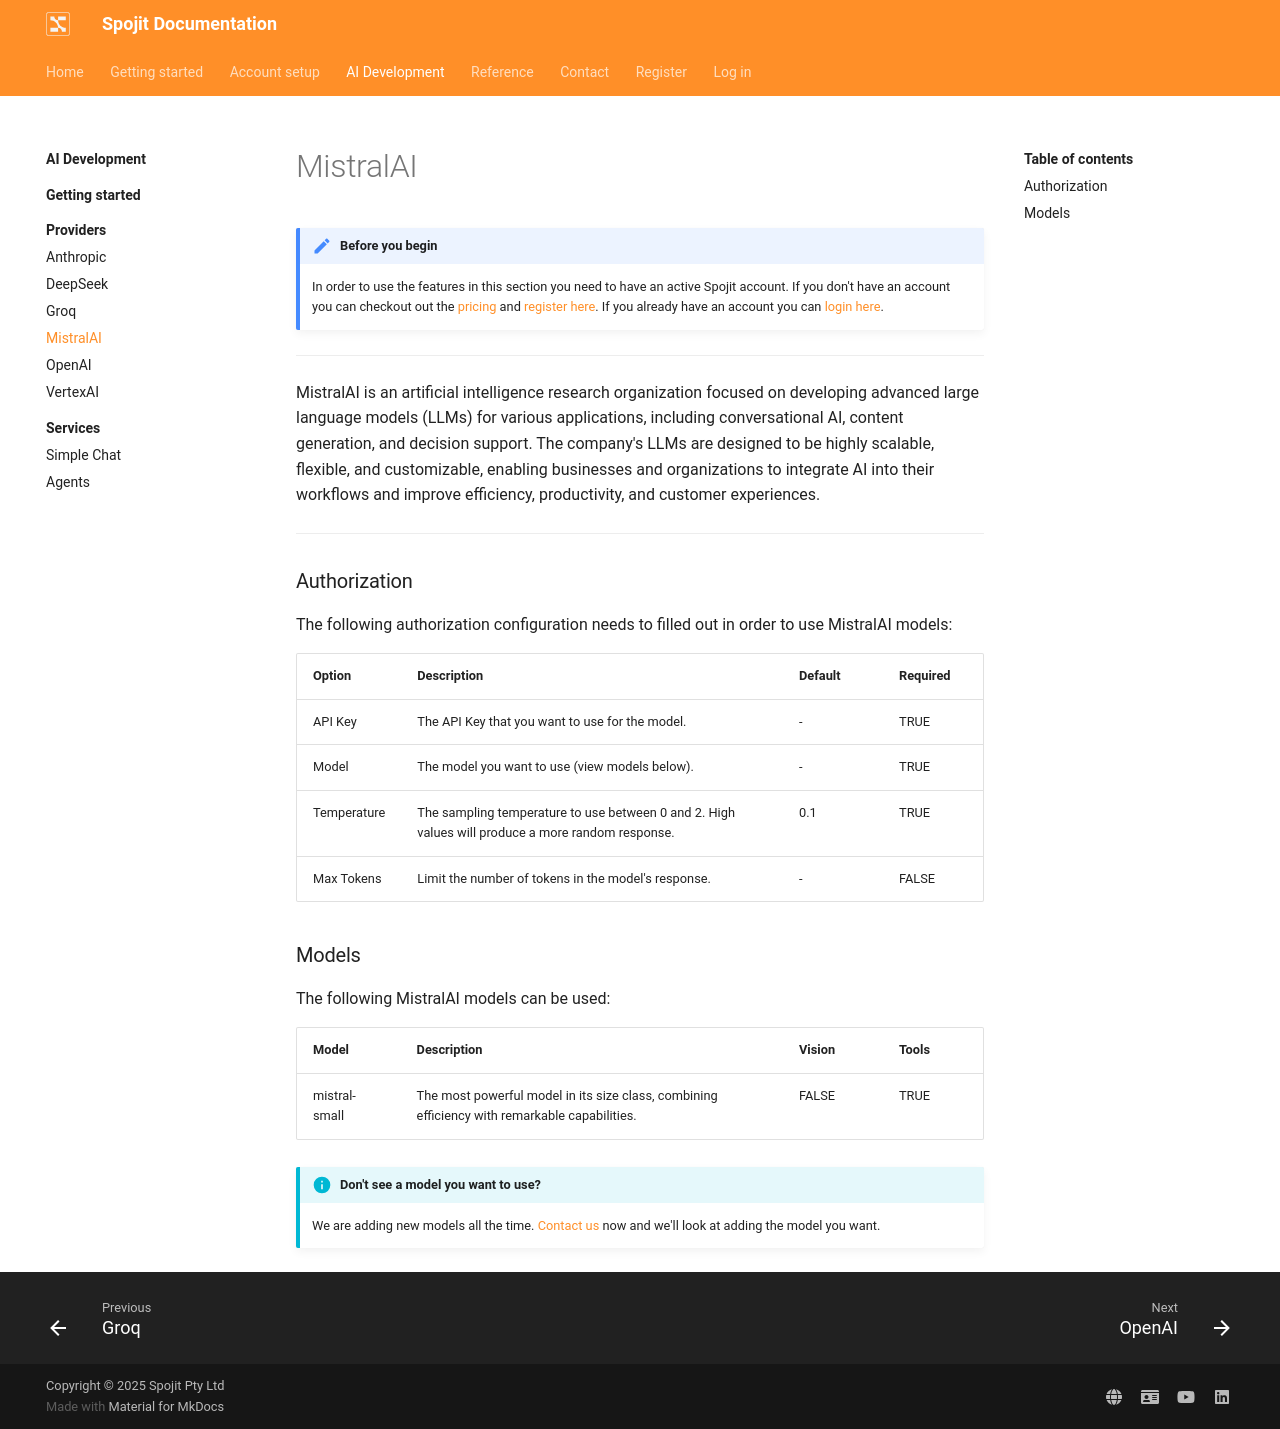

repository: spojit-flow/spojit-docs · page: ai-development/providers/mistralai/index.html · generator: mkdocs

---
description: MistralAI's Large Language Models (LLMs) can be integrated into various workflows to automate tasks, enhance decision-making, and improve customer experiences, such as chatbots, content generation, and data analysis. By leveraging LLMs, businesses can power a range of applications, from conversational interfaces and text summarization to language translation and sentiment analysis, to drive efficiency, innovation, and revenue growth.
---
---
template: overrides/main.html
---
!!! note "Before you begin" 

    In order to use the features in this section you need to have an active Spojit account. If you don't have an account you can checkout out the [pricing](https://www.spojit.com/pricing.html "Spojit Pricing"){target="_blank"} and [register here](https://app.spojit.com/register "Spojit Registration"){target="_blank"}.  If you already have an account you can [login here](https://app.spojit.com/login "Spojit Login"){target="_blank"}.
___

MistralAI is an artificial intelligence research organization focused on developing advanced large language models (LLMs) for various applications, including conversational AI, content generation, and decision support. The company's LLMs are designed to be highly scalable, flexible, and customizable, enabling businesses and organizations to integrate AI into their workflows and improve efficiency, productivity, and customer experiences.
___
### Authorization

The following authorization configuration needs to filled out in order to use MistralAI models:

--8<-- "docs/ai-development/providers/llm-auth.md"

### Models

The following MistralAI models can be used:

| Model        | Description                  | Vision | Tools  |
|--------------|------------------------------|--------|--------|
| mistral-small | The most powerful model in its size class, combining efficiency with remarkable capabilities. | FALSE  | TRUE   |

!!! info "Don't see a model you want to use?"

    We are adding new models all the time. [Contact us](https://www.spojit.com/contact){target="_blank"} now and we'll look at adding the model you want.
